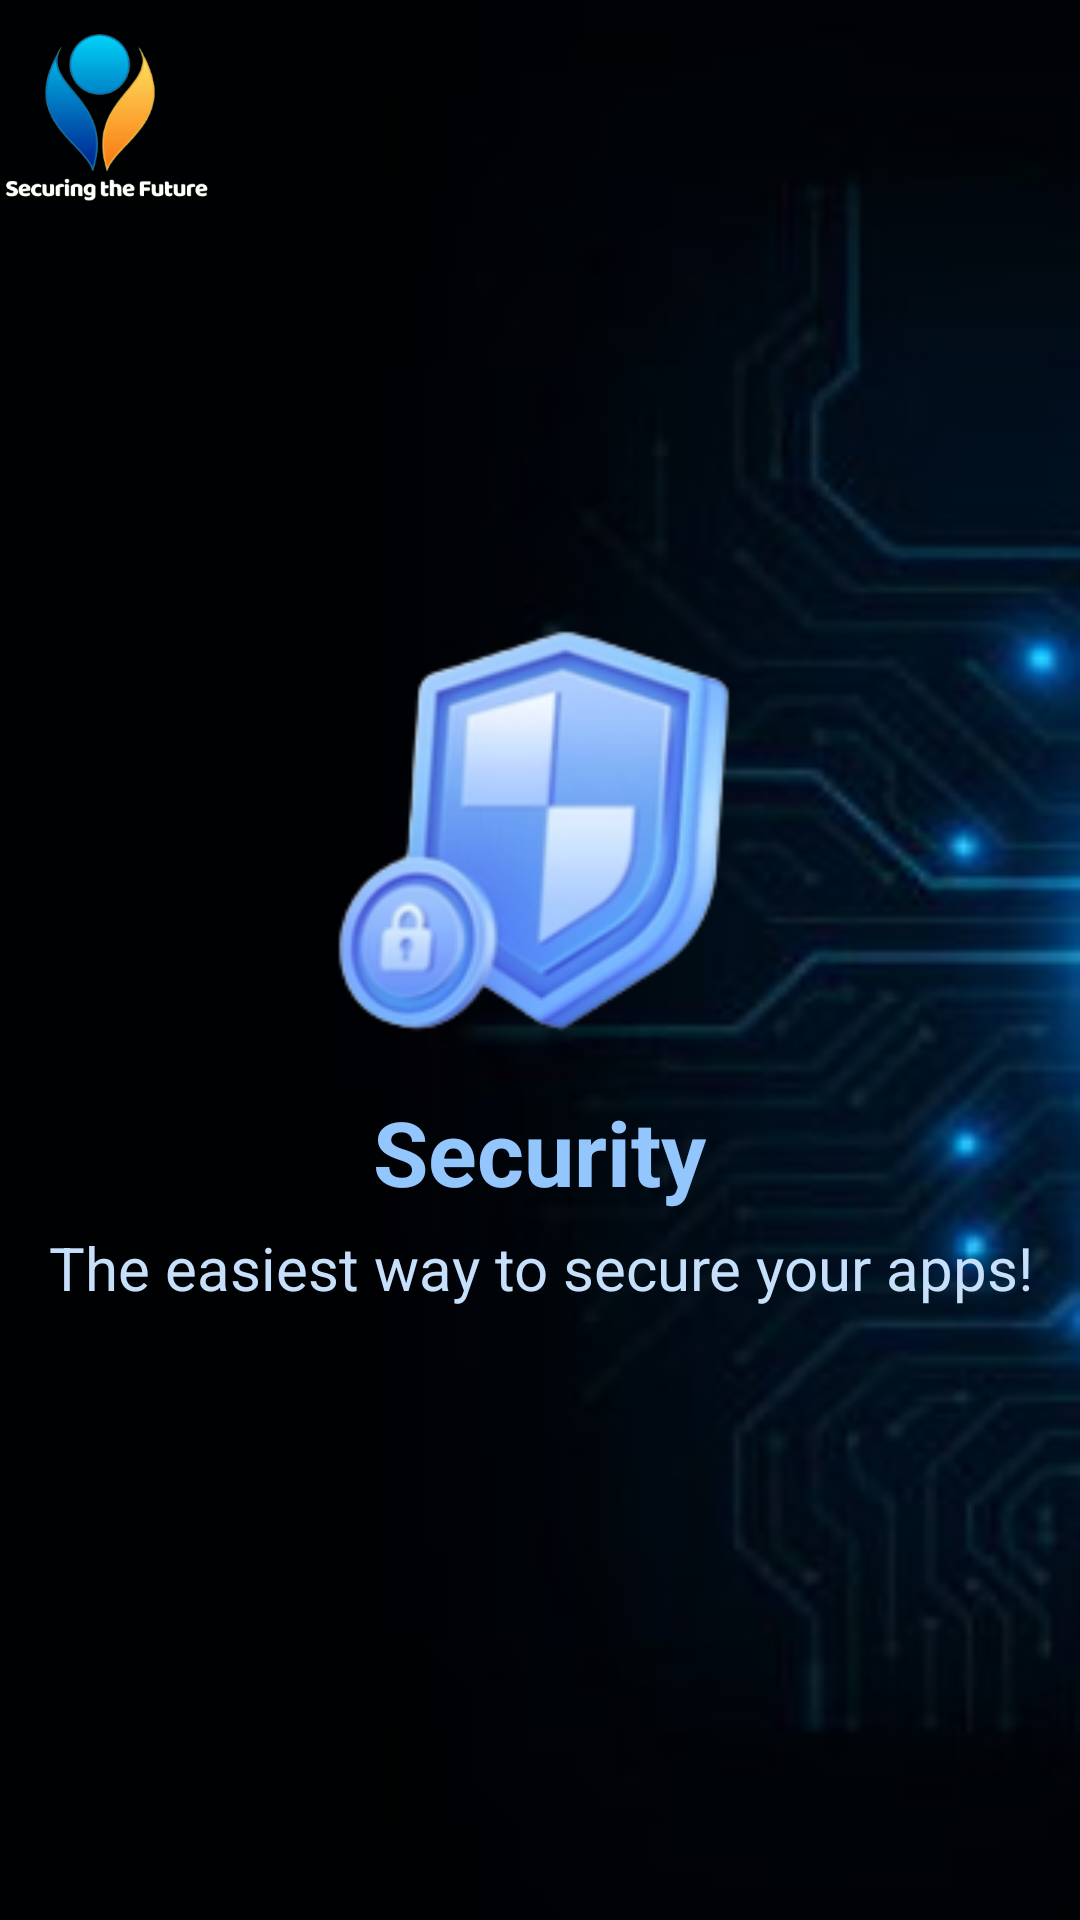

The Android layout XML behind this screen, and the referenced resources:
<!-- AndroidManifest.xml: application theme Theme.Cyber_security_app -->
<!-- res/layout/slide1.xml -->
<?xml version="1.0" encoding="utf-8"?>
<RelativeLayout xmlns:android="http://schemas.android.com/apk/res/android"
    android:layout_width="match_parent"
    android:layout_height="match_parent"
    android:background="@drawable/b2">
    <ImageView
        android:layout_width="70dp"
        android:layout_height="70dp"
        android:src="@drawable/logo1"/>

    <LinearLayout
        android:layout_width="wrap_content"
        android:layout_height="wrap_content"
        android:layout_centerInParent="true"
        android:gravity="center_horizontal"
        android:orientation="vertical">

        <ImageView
            android:layout_width="150dp"
            android:layout_height="150dp"
            android:src="@drawable/icons1"/>

        <TextView
            android:layout_width="wrap_content"
            android:layout_height="wrap_content"
            android:textColor="@color/dot_light_screen3"
            android:text="Security"
            android:textSize="30sp"
            android:textStyle="bold"
            android:layout_marginTop="10dp"/>

        <TextView
            android:layout_width="wrap_content"
            android:layout_height="wrap_content"
            android:layout_marginTop="5dp"
            android:paddingLeft="@dimen/desc_padding"
            android:paddingRight="@dimen/desc_padding"
            android:text="@string/slide_1_desc"
            android:textAlignment="center"
            android:textColor="#C6DFFA"
            android:textSize="20sp" />

    </LinearLayout>
</RelativeLayout>
<!-- resources referenced by this layout -->
<resources>
  <color name="dot_light_screen3">#93c6fd</color>
  <!-- drawable b2: jpg bitmap (drawable, 26110 bytes) -->
  <!-- drawable icons1: png bitmap (drawable, 26994 bytes) -->
  <!-- drawable logo1: png bitmap (drawable, 33260 bytes) -->
  <string name="slide_1_desc">The easiest way to secure your apps!</string>
  <style name="Theme.Cyber_security_app" parent="Theme.MaterialComponents.NoActionBar">
          
          <item name="colorPrimary">@color/colorPrimary</item>
          <item name="colorPrimaryDark">@color/colorPrimaryDark</item>
          <item name="colorAccent">@color/colorAccent</item>
          
          <item name="colorSecondary">@color/teal_200</item>
          <item name="colorSecondaryVariant">@color/teal_700</item>
          <item name="colorOnSecondary">@color/black</item>
          
          <item name="android:statusBarColor">#0D0F10</item>
          
          <item name="windowActionBar">false</item>
          <item name="windowNoTitle">true</item>
      </style>
  <color name="colorPrimary">#0D0F10</color>
  <color name="colorPrimaryDark">#0D0F10</color>
  <color name="colorAccent">#FF4081</color>
  <color name="teal_200">#FF03DAC5</color>
  <color name="teal_700">#FF018786</color>
  <color name="black">#FF000000</color>
</resources>
